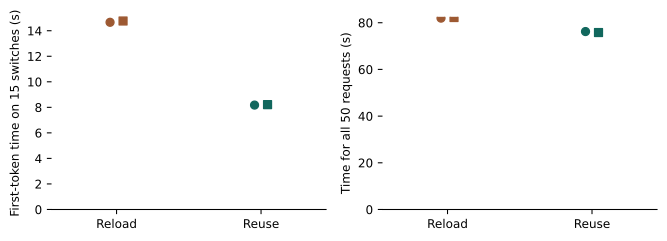

Data behind this chart, as committed beside it:
execution_order, policy, repeat, exact_trajectories, tokenizer_constructions, switch_first_token_s, all_first_token_s, total_s, peak_mlx_bytes, peak_process_rss_bytes
1, reuse, 1, 50, 1, 8.178, 13.18, 76.22, 1810571734, 1916436480
2, stock, 1, 50, 16, 14.66, 19.65, 81.97, 1810571734, 2701754368
3, stock, 2, 50, 16, 14.76, 19.79, 82.22, 1810571734, 2699853824
4, reuse, 2, 50, 1, 8.213, 13.21, 75.81, 1810571734, 1916698624
